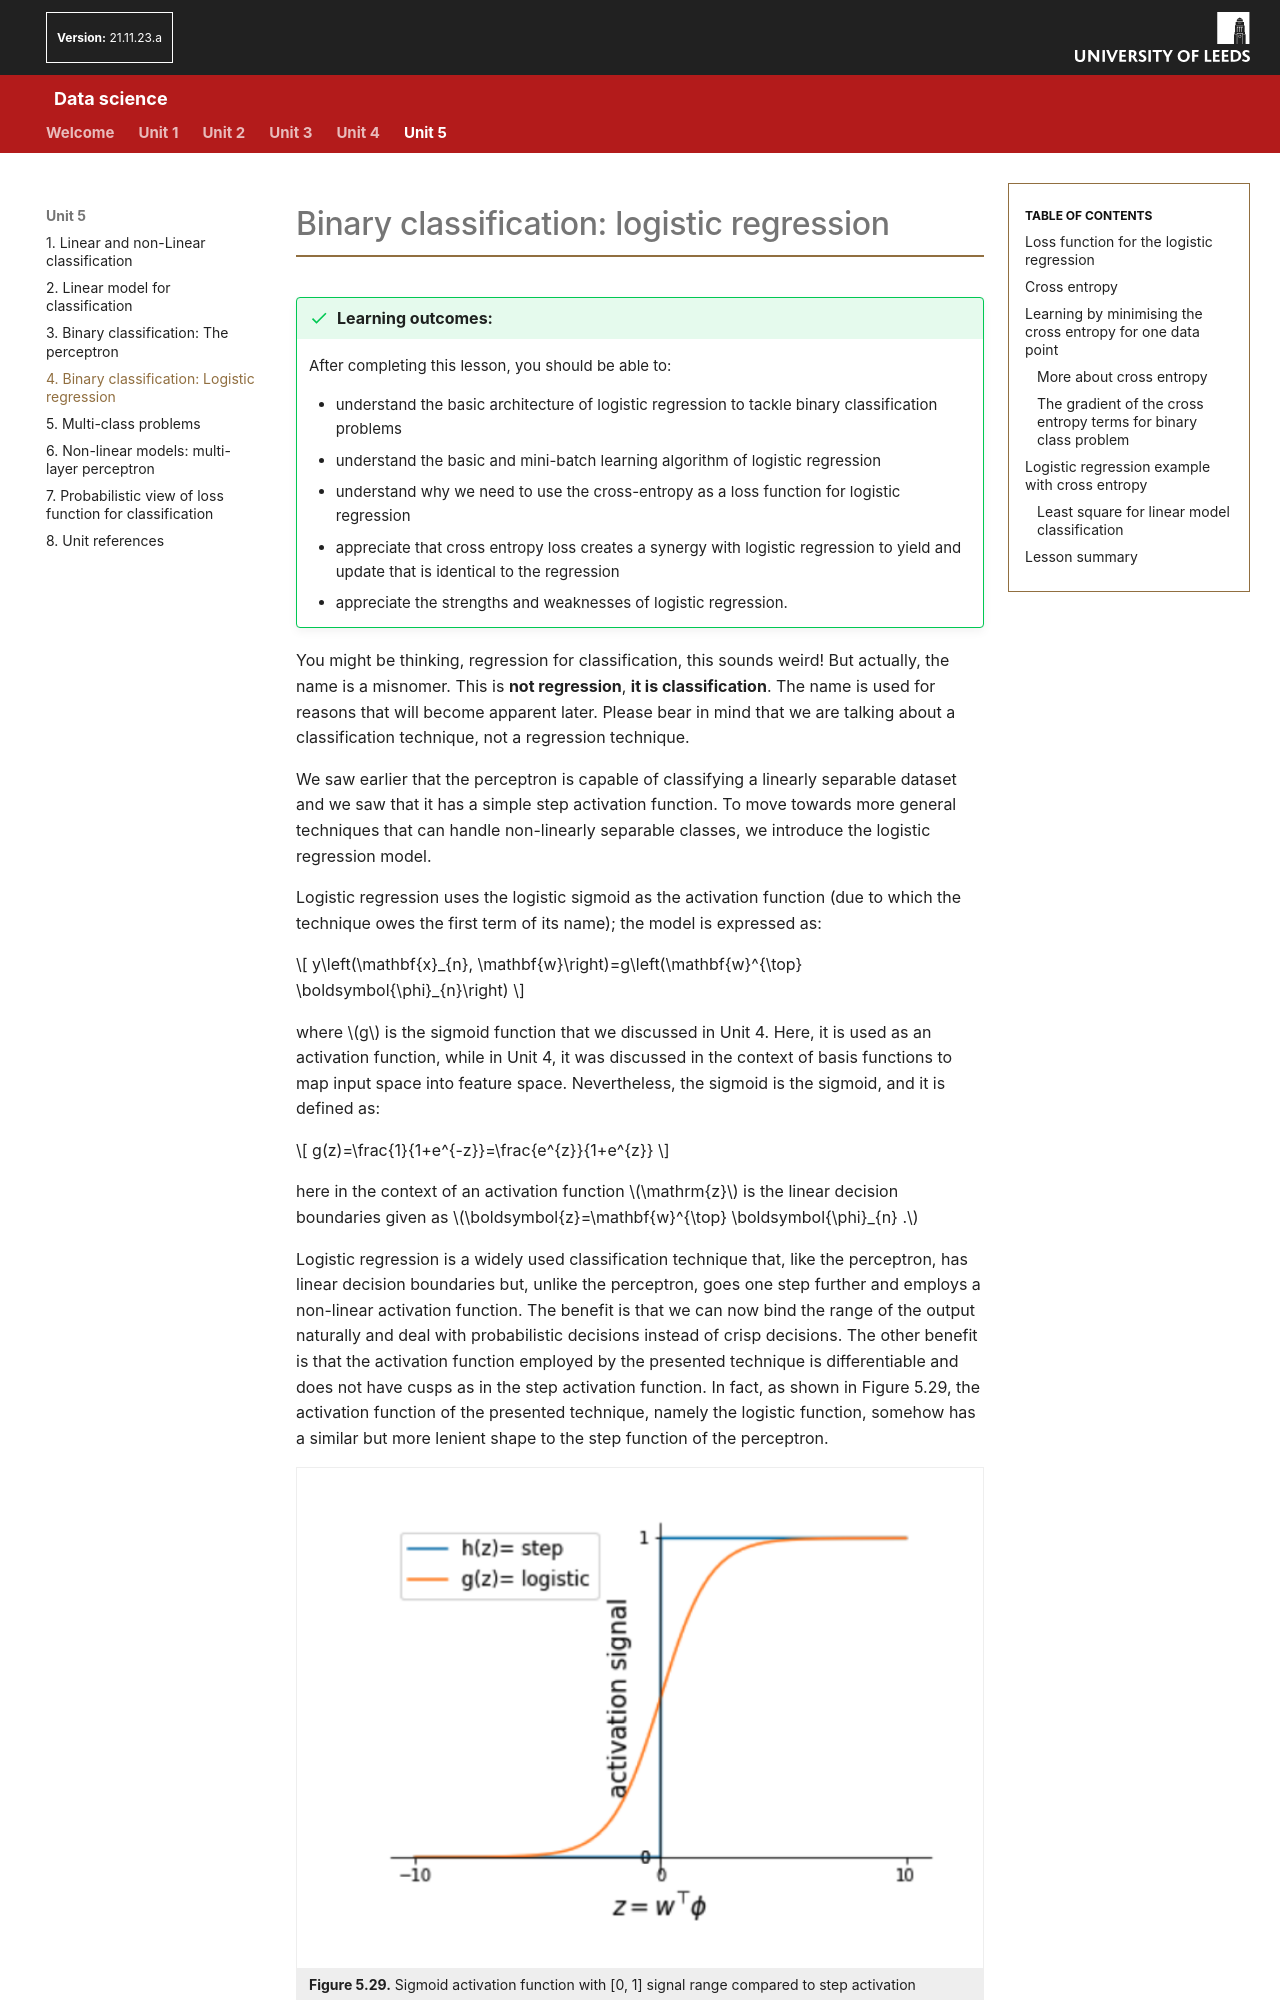

repository: AltahhanAi/Data_Science · page: content/unit5/05_04_binary-classification-logistic-regression/index.html · generator: mkdocs

# Binary classification: logistic regression

!!! success "Learning outcomes:"
	After completing this lesson, you should be able to:

    * understand the basic architecture of logistic regression to tackle binary classification problems
    *	understand the basic and mini-batch learning algorithm of logistic regression
    *	understand why we need to use the cross-entropy as a loss function for logistic regression
    *	appreciate that cross entropy loss creates a synergy with logistic regression to yield and update that is identical to the regression
    *	appreciate the strengths and weaknesses of logistic regression.

You might be thinking, regression for classification, this sounds weird! But actually, the name is a misnomer. This is **not regression**, **it is classification**. The name is used for reasons that will become apparent later. Please bear in mind that we are talking about a classification technique, not a regression technique.

We saw earlier that the perceptron is capable of classifying a linearly separable dataset and we saw that it has a simple step activation function. To move towards more general techniques that can handle non-linearly separable classes, we introduce the logistic regression model.

Logistic regression uses the logistic sigmoid as the activation function (due to which the technique owes the first term of its name); the model is expressed as:


$$
y\left(\mathbf{x}_{n}, \mathbf{w}\right)=g\left(\mathbf{w}^{\top} \boldsymbol{\phi}_{n}\right)
$$

where $g$ is the sigmoid function that we discussed in Unit 4. Here, it is used as an activation function, while in Unit 4, it was discussed in the context of basis functions to map input space into feature space. Nevertheless, the sigmoid is the sigmoid, and it is defined as:

$$
g(z)=\frac{1}{1+e^{-z}}=\frac{e^{z}}{1+e^{z}}
$$

here in the context of an activation function $\mathrm{z}$ is the linear decision boundaries given as $\boldsymbol{z}=\mathbf{w}^{\top} \boldsymbol{\phi}_{n} .$

Logistic regression is a widely used classification technique that, like the perceptron, has linear decision boundaries but, unlike the perceptron, goes one step further and employs a non-linear activation function. The benefit is that we can now bind the range of the output naturally and deal with probabilistic decisions instead of crisp decisions. The other benefit is that the activation function employed by the presented technique is differentiable and does not have cusps as in the step activation function. In fact, as shown in Figure 5.29, the activation function of the presented technique, namely the logistic function, somehow has a similar but more lenient shape to the step function of the perceptron.

<figure role="group">
  <img src="../images/DS_IMG220.png" alt="Graph showing sigmoid activation function with [0, 1] signal range compared to step activation function with {0, 1} signals." />
  <figcaption>
    <p><strong>Figure 5.29.</strong> Sigmoid activation function with [0, 1] signal range compared to step activation function with {0, 1} signals.</p>
  </figcaption>
</figure>
